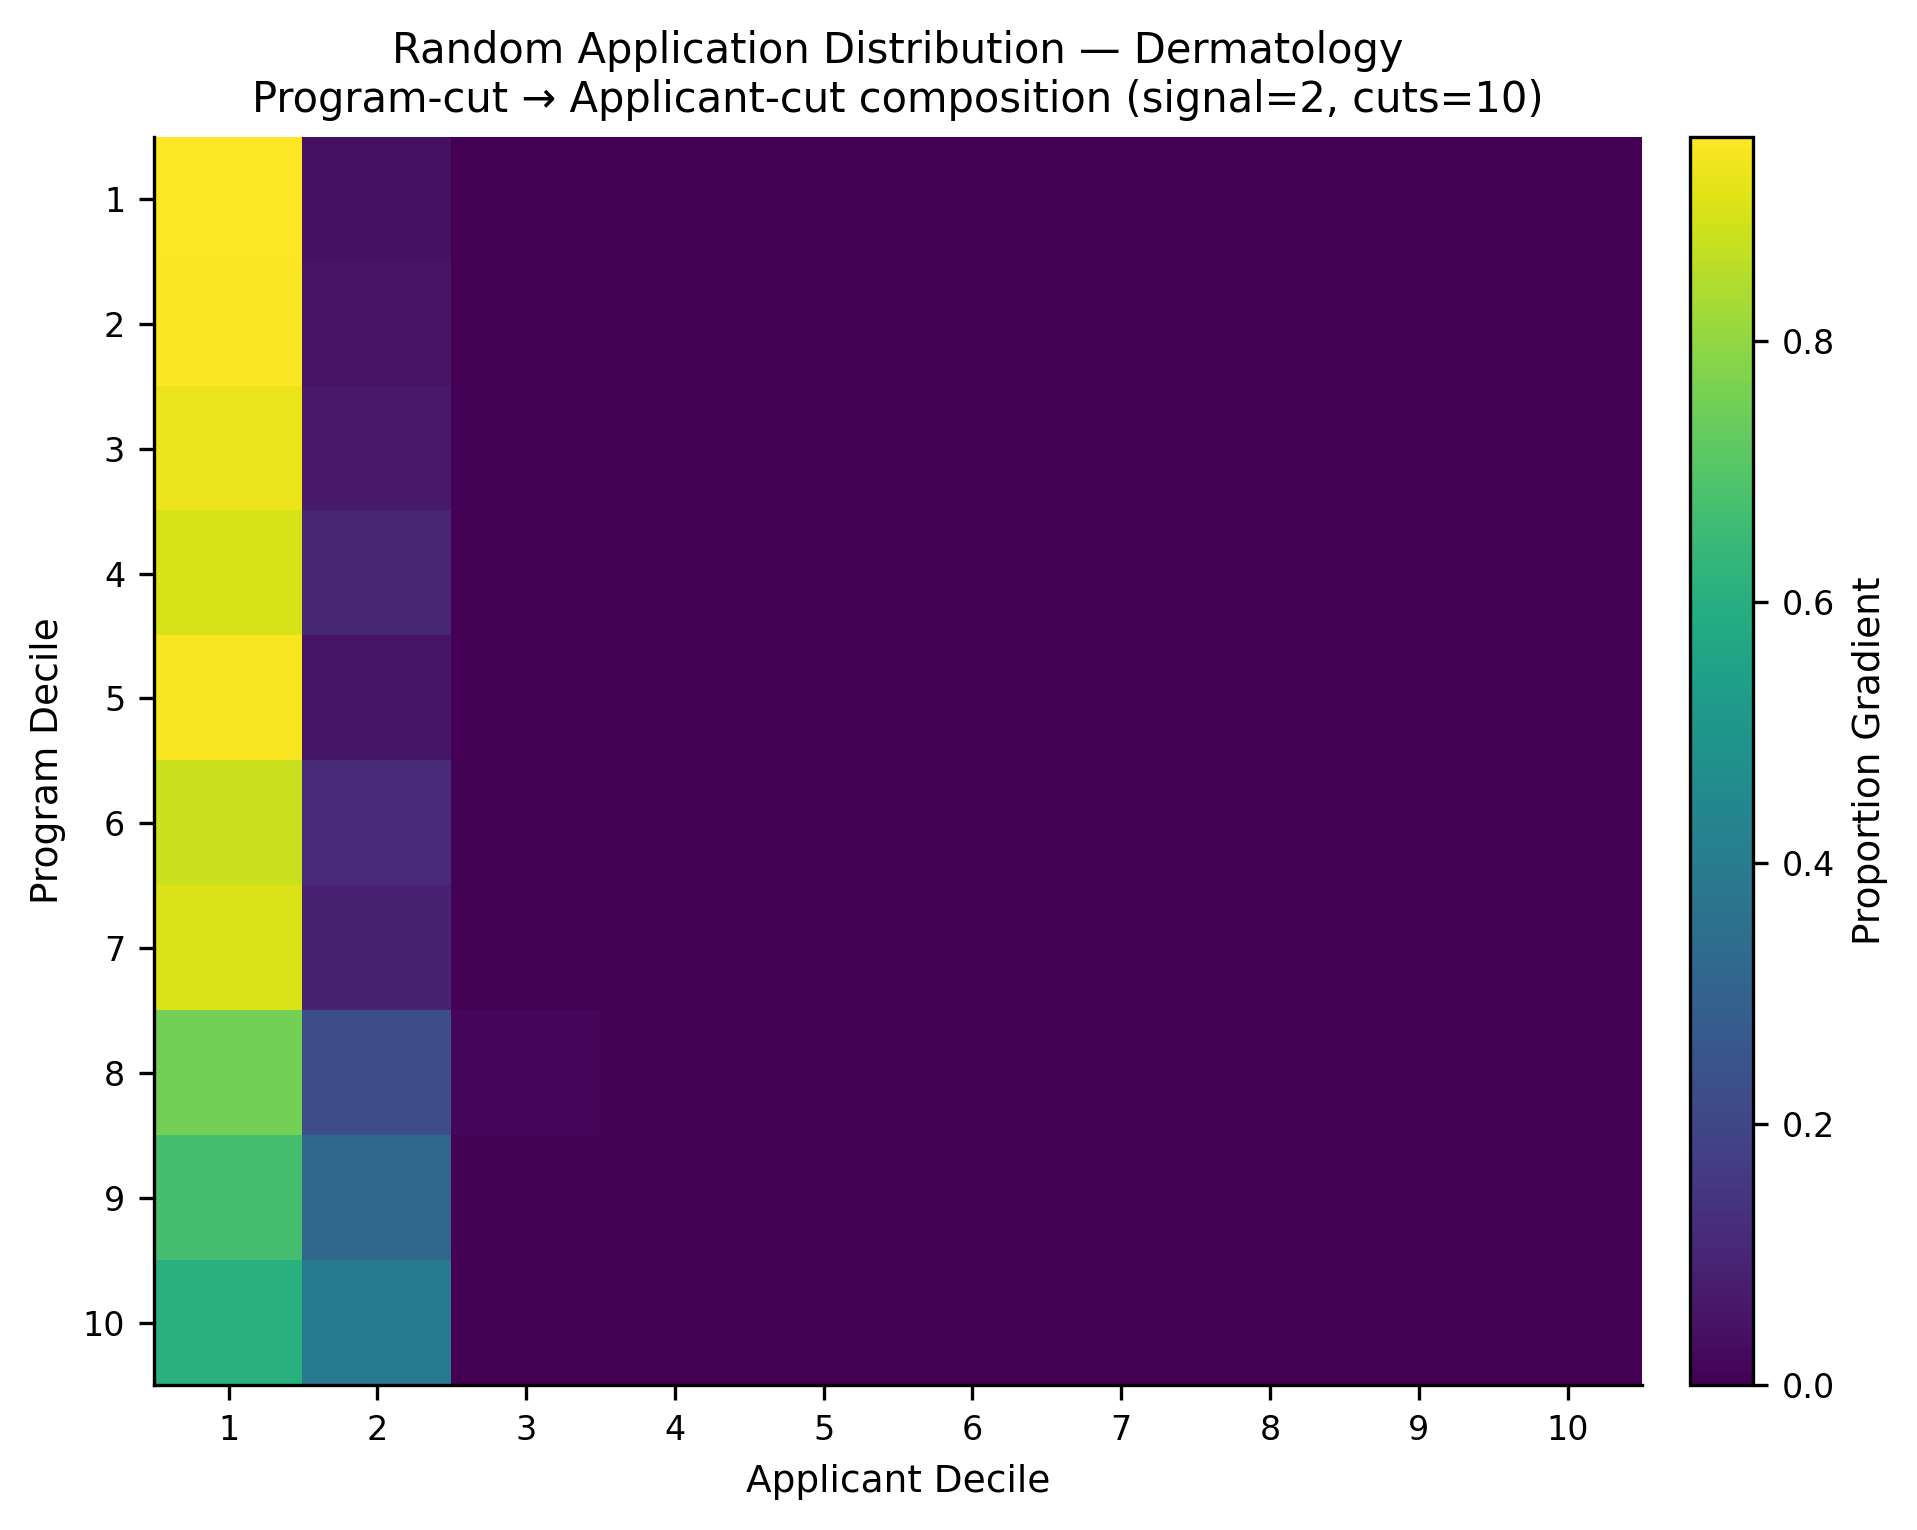

The table this chart was drawn from, first rows:
, app_cut_1, app_cut_2, app_cut_3, app_cut_4, app_cut_5, app_cut_6, app_cut_7, app_cut_8, app_cut_9, app_cut_10
prog_cut_1, 0.9567, 0.04333, 0.0, 0.0, 0.0, 0.0, 0.0, 0.0, 0.0, 0.0
prog_cut_2, 0.95, 0.05, 0.0, 0.0, 0.0, 0.0, 0.0, 0.0, 0.0, 0.0
prog_cut_3, 0.93, 0.066, 0.004, 0.0, 0.0, 0.0, 0.0, 0.0, 0.0, 0.0
prog_cut_4, 0.9, 0.1, 0.0, 0.0, 0.0, 0.0, 0.0, 0.0, 0.0, 0.0
prog_cut_5, 0.9467, 0.05333, 0.0, 0.0, 0.0, 0.0, 0.0, 0.0, 0.0, 0.0
prog_cut_6, 0.879, 0.116, 0.005, 0.0, 0.0, 0.0, 0.0, 0.0, 0.0, 0.0
prog_cut_7, 0.9067, 0.08667, 0.006667, 0.0, 0.0, 0.0, 0.0, 0.0, 0.0, 0.0
prog_cut_8, 0.756, 0.225, 0.014, 0.005, 0.0, 0.0, 0.0, 0.0, 0.0, 0.0
prog_cut_9, 0.6733, 0.32, 0.006667, 0.0, 0.0, 0.0, 0.0, 0.0, 0.0, 0.0
prog_cut_10, 0.6067, 0.3933, 0.0, 0.0, 0.0, 0.0, 0.0, 0.0, 0.0, 0.0
